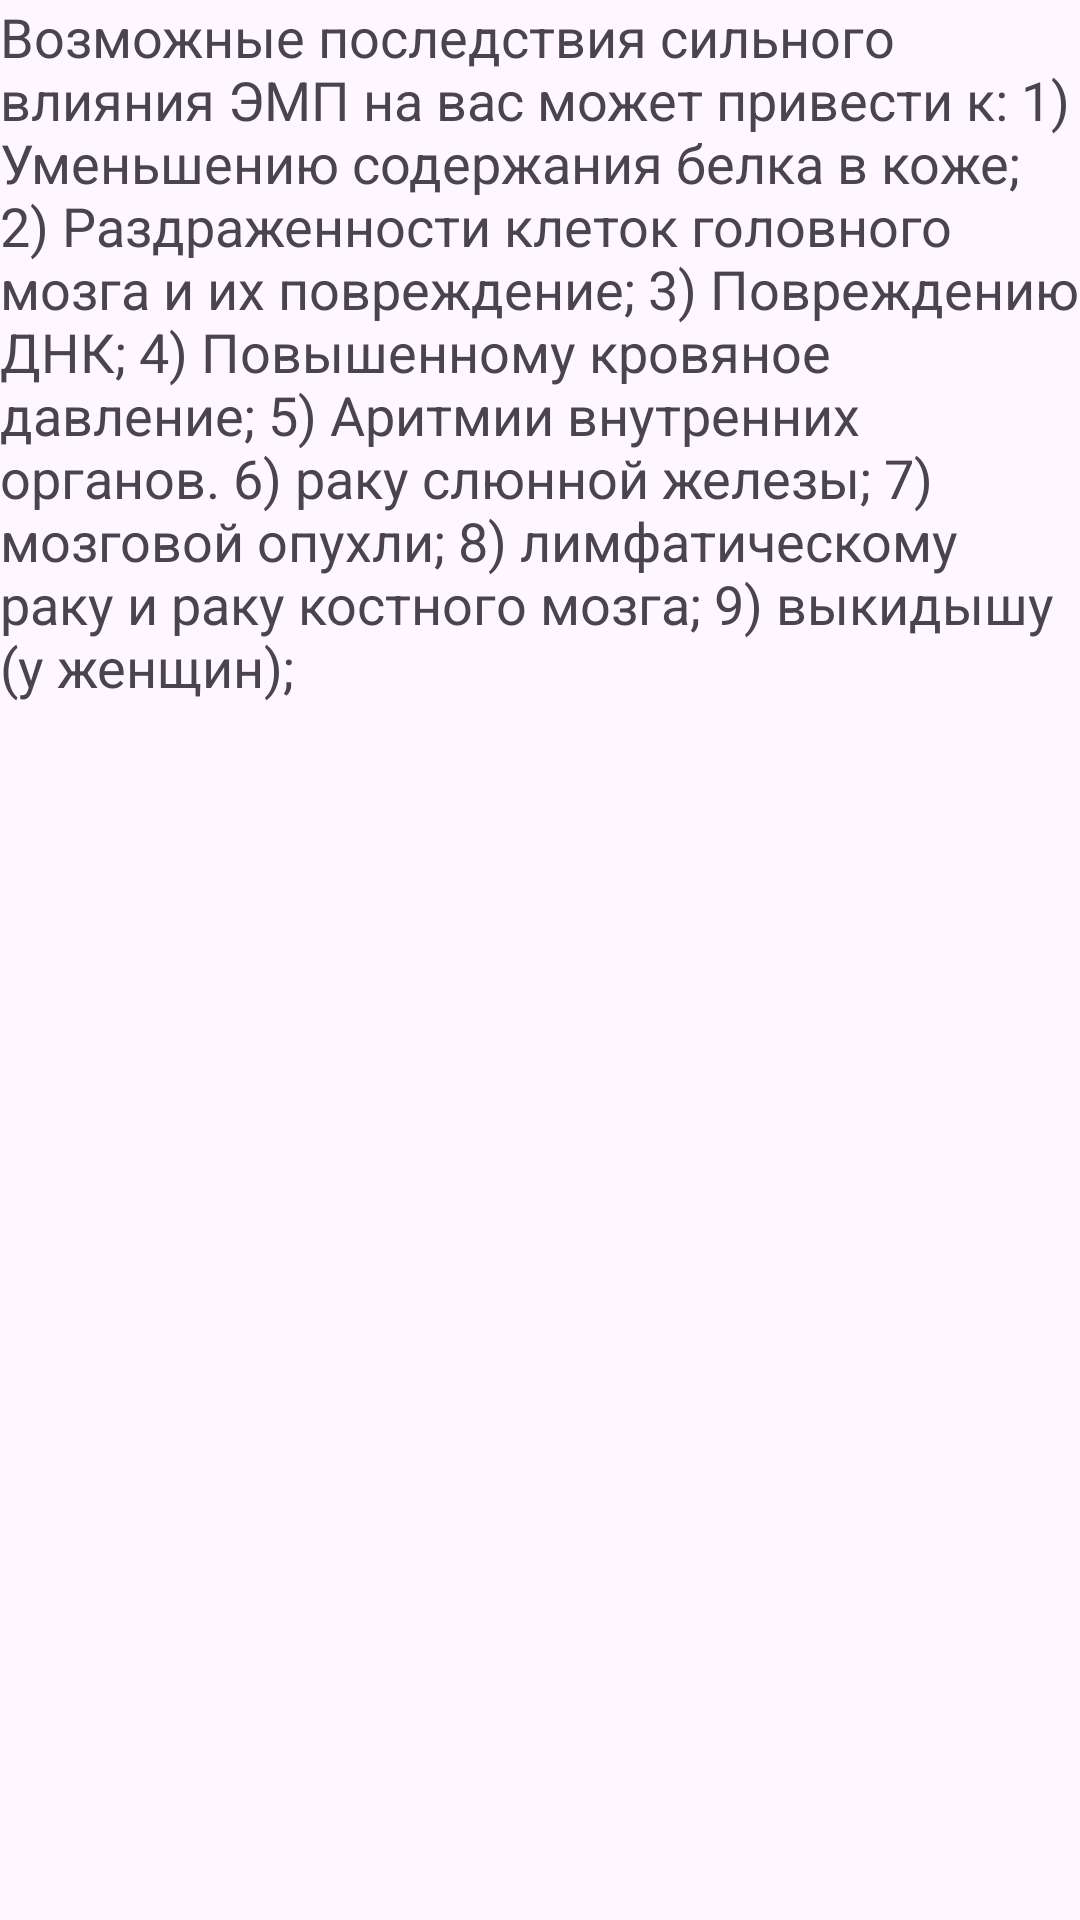

This screen was rendered from an Android layout file. Write that file and the resources it references.
<!-- AndroidManifest.xml: application theme Theme.UsainBolty -->
<!-- res/layout/txt_frag_3.xml -->
<?xml version="1.0" encoding="utf-8"?>
<androidx.constraintlayout.widget.ConstraintLayout xmlns:android="http://schemas.android.com/apk/res/android"
    xmlns:app="http://schemas.android.com/apk/res-auto"
    xmlns:tools="http://schemas.android.com/tools"
    android:layout_width="match_parent"
    android:layout_height="match_parent">


    <TextView
        android:id="@+id/ty2"
        android:layout_width="match_parent"
        android:layout_height="match_parent"
        android:text="@string/sheesh5"
        android:textSize="18sp"
        app:layout_constraintEnd_toEndOf="parent"
        app:layout_constraintStart_toStartOf="parent"
        app:layout_constraintTop_toTopOf="parent" />

</androidx.constraintlayout.widget.ConstraintLayout>
<!-- resources referenced by this layout -->
<resources>
  <string name="sheesh5">
          Возможные последствия сильного влияния ЭМП на вас может привести к:
  1) Уменьшению содержания белка в коже;
  2) Раздраженности клеток головного мозга и их повреждение;
  3) Повреждению ДНК;
  4) Повышенному кровяное давление;
  5) Аритмии внутренних органов.
  6) раку слюнной железы;
  7) мозговой опухли;
  8) лимфатическому раку и раку костного мозга;
  9) выкидышу (у женщин);
      </string>
  <style name="Theme.UsainBolty" parent="Theme.Material3.Light">
          <item name="android:actionBarStyle">@style/Theme.AppCompat.Light</item>
          <item name="android:statusBarColor">@color/darkgr</item>
      </style>
  <color name="darkgr">#1b691f</color>
</resources>
